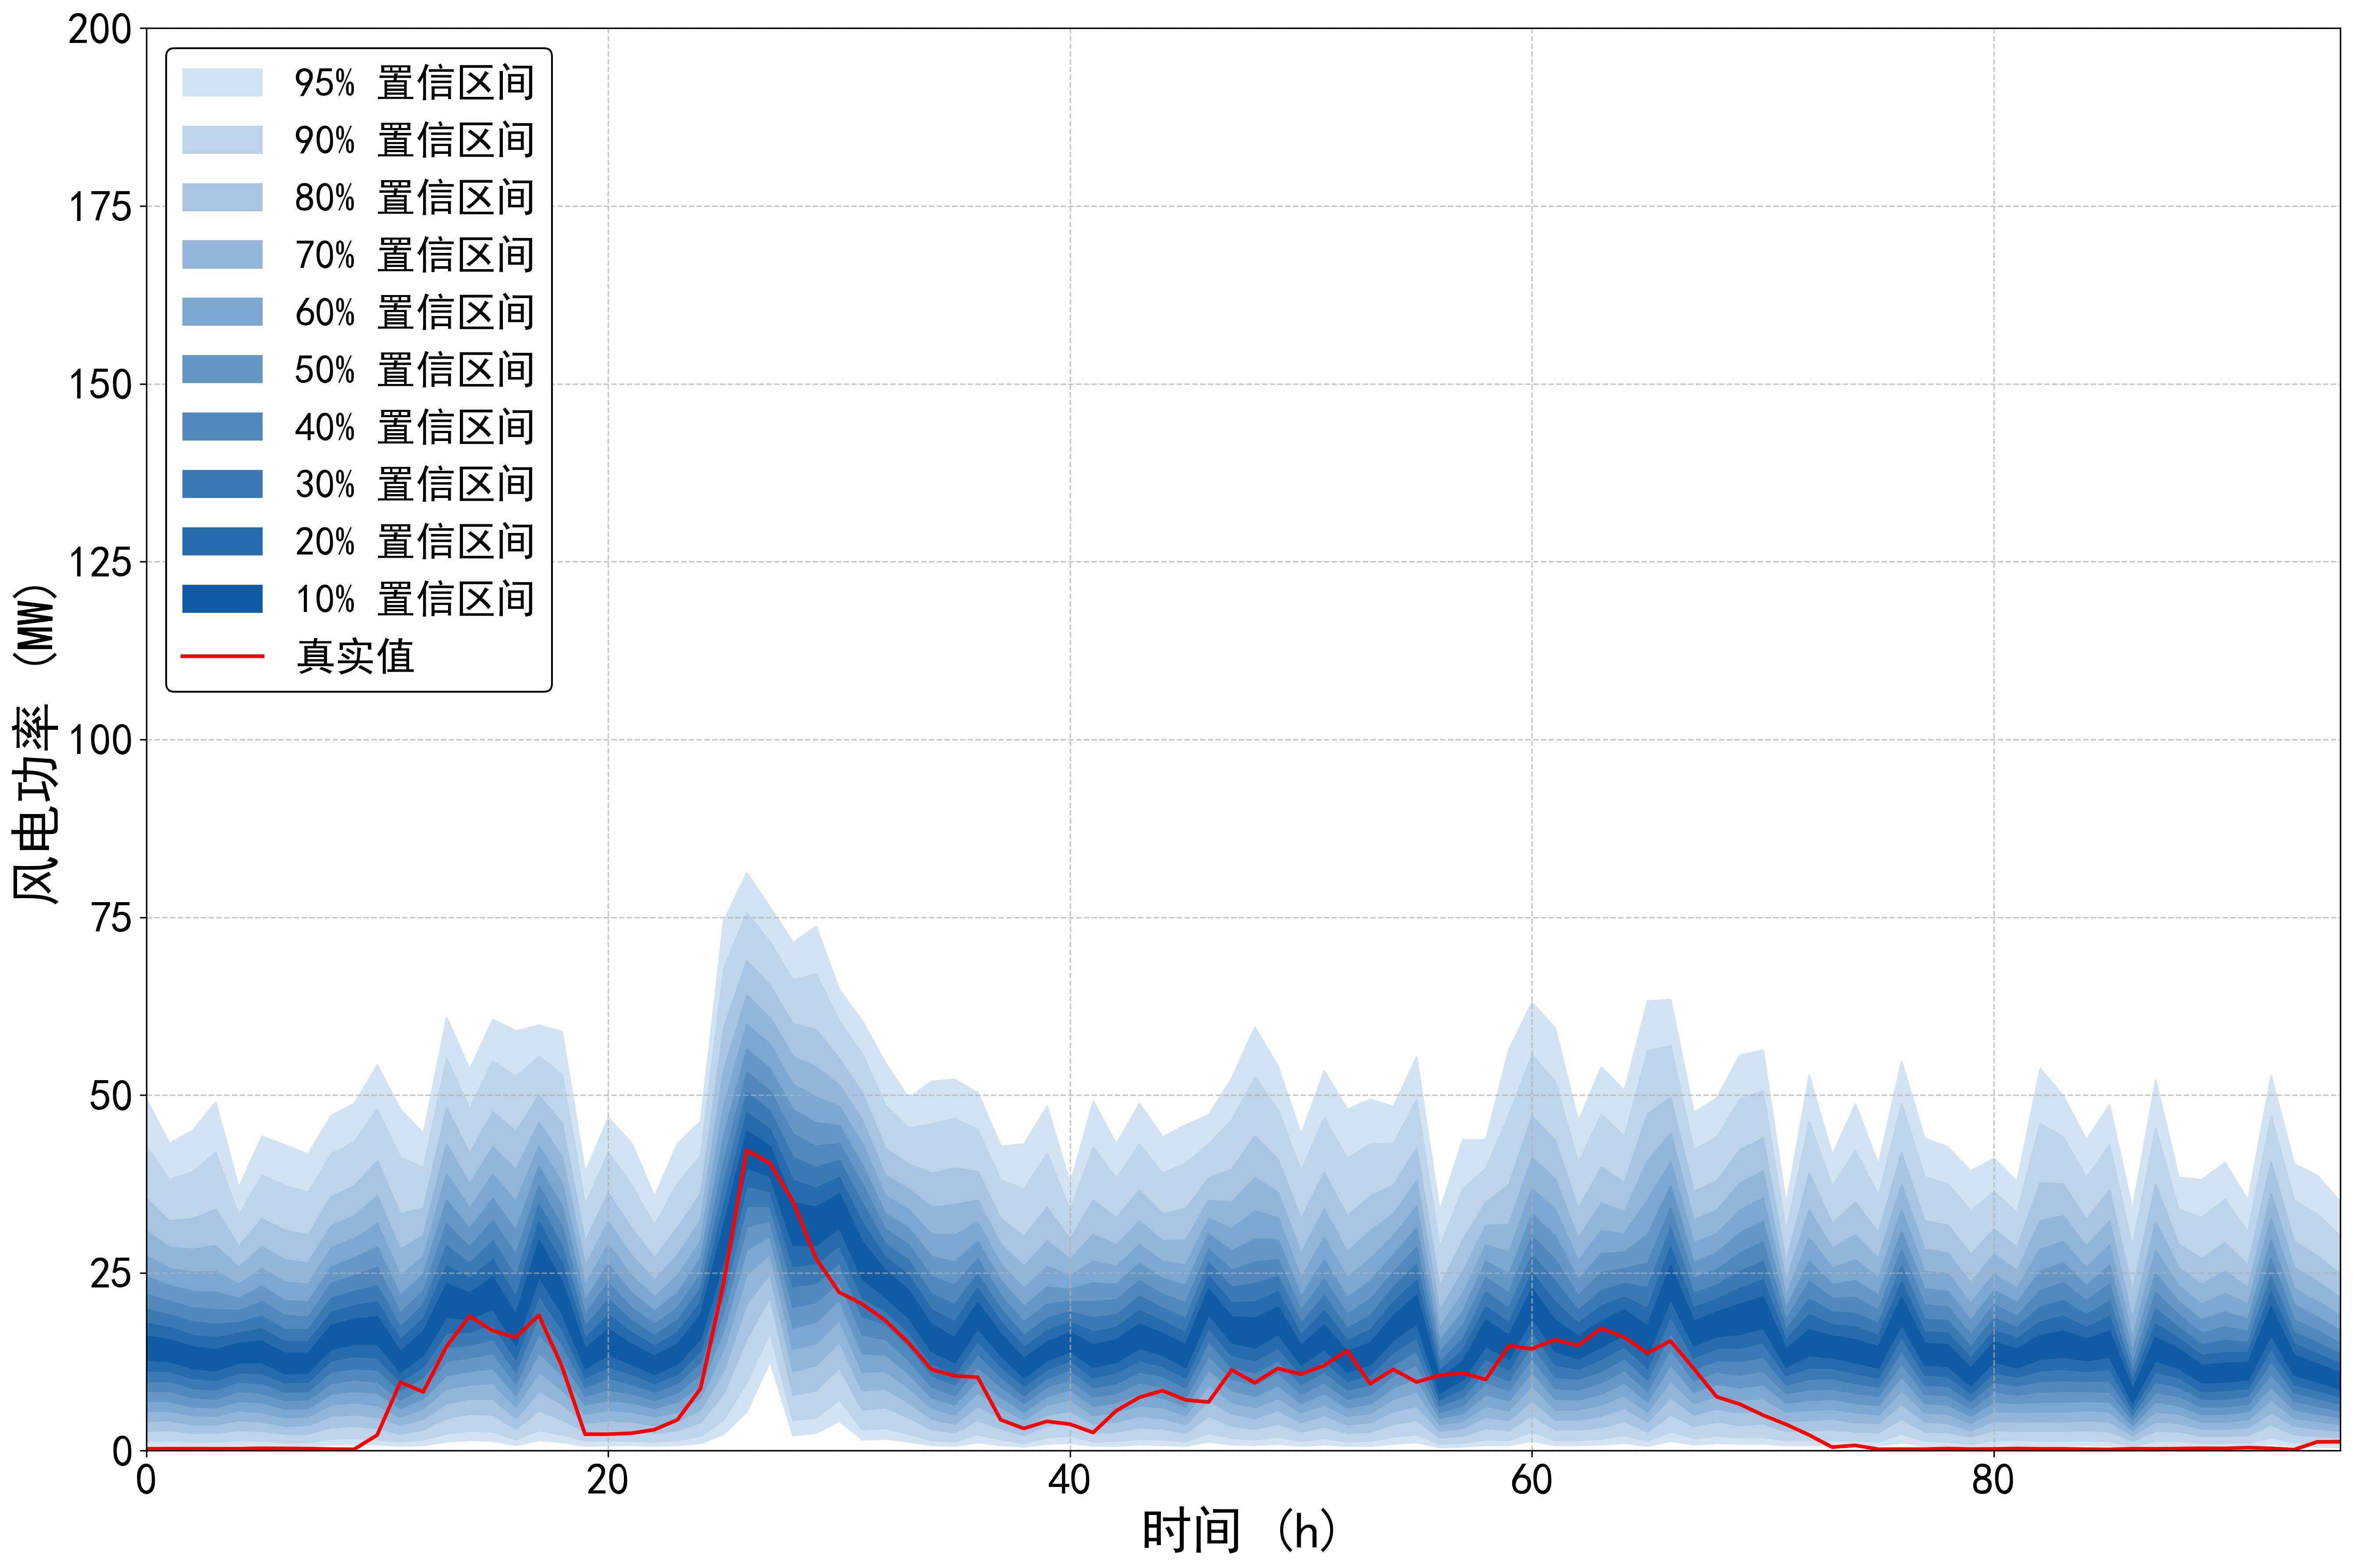

The data file committed next to this chart (first rows):
95%up, 95%down, 90%up, 90%down, 80%up, 80%down, 70%up, 70%down, 60%up, 60%down, 50%up, 50%down, 40%up, 40%down, 30%up, 30%down, 20%up, 20%down, 10%up, 10%down, true
49.42, 0.7004, 42.82, 1.401, 35.52, 2.801, 30.92, 4.202, 27.41, 5.603, 24.51, 7.004, 22.01, 8.404, 19.91, 9.805, 17.91, 11.31, 16.11, 12.81, 0.272
43.22, 0.8004, 38.12, 1.501, 32.32, 2.901, 28.61, 4.302, 25.61, 5.603, 23.21, 7.004, 21.01, 8.404, 19.11, 9.805, 17.31, 11.21, 15.61, 12.61, 0.292
45.02, 0.7004, 39.22, 1.301, 32.62, 2.501, 28.31, 3.702, 25.11, 5.003, 22.41, 6.203, 20.11, 7.504, 18.11, 8.804, 16.21, 10.21, 14.61, 11.61, 0.288
49.02, 0.7004, 41.92, 1.301, 33.92, 2.501, 28.81, 3.702, 25.21, 4.902, 22.31, 6.103, 19.81, 7.304, 17.81, 8.604, 15.91, 9.905, 14.21, 11.31, 0.274
37.02, 0.8004, 33.12, 1.501, 28.71, 2.901, 25.81, 4.302, 23.41, 5.703, 21.41, 7.004, 19.71, 8.404, 18.01, 9.705, 16.51, 11.01, 15.11, 12.41, 0.285
44.22, 0.7004, 38.72, 1.401, 32.62, 2.801, 28.71, 4.102, 25.61, 5.403, 23.11, 6.803, 20.91, 8.104, 18.91, 9.505, 17.11, 10.91, 15.41, 12.41, 0.342
43.02, 0.6003, 37.32, 1.201, 31.02, 2.401, 26.81, 3.502, 23.71, 4.702, 21.11, 5.903, 19.01, 7.104, 17.01, 8.304, 15.31, 9.605, 13.71, 10.91, 0.317
41.72, 0.6003, 36.32, 1.201, 30.32, 2.401, 26.41, 3.602, 23.41, 4.802, 20.91, 6.003, 18.81, 7.204, 17.01, 8.404, 15.31, 9.705, 13.71, 11.01, 0.289
47.12, 0.9005, 41.72, 1.701, 35.72, 3.302, 31.62, 4.902, 28.51, 6.503, 25.81, 8.004, 23.51, 9.505, 21.41, 11.11, 19.41, 12.71, 17.61, 14.31, 0.228
48.82, 0.9005, 43.42, 1.801, 37.22, 3.502, 33.02, 5.103, 29.81, 6.803, 27.11, 8.404, 24.61, 10.01, 22.41, 11.61, 20.41, 13.31, 18.51, 15.01, 0.193
54.23, 0.9005, 48.02, 1.601, 40.72, 3.202, 35.82, 4.802, 31.92, 6.403, 28.61, 8.104, 25.81, 9.705, 23.21, 11.41, 20.91, 13.11, 18.81, 15.01, 2.197
48.02, 0.7004, 41.22, 1.301, 33.32, 2.401, 28.31, 3.602, 24.61, 4.802, 21.81, 6.003, 19.41, 7.204, 17.41, 8.504, 15.61, 9.705, 13.91, 11.11, 9.625
44.62, 0.8004, 39.82, 1.601, 34.12, 3.002, 30.32, 4.502, 27.31, 6.003, 24.81, 7.404, 22.51, 8.904, 20.51, 10.41, 18.61, 11.91, 16.81, 13.51, 8.275
60.93, 1.301, 55.13, 2.401, 48.12, 4.602, 43.12, 6.703, 38.92, 8.704, 35.22, 10.61, 31.92, 12.61, 28.81, 14.61, 26.01, 16.61, 23.41, 18.81, 14.65
53.63, 1.501, 48.12, 2.801, 41.82, 5.203, 37.52, 7.304, 34.12, 9.305, 31.22, 11.21, 28.61, 13.11, 26.31, 14.91, 24.21, 16.71, 22.21, 18.51, 18.92
60.63, 1.401, 54.73, 2.701, 47.62, 5.103, 42.72, 7.304, 38.82, 9.505, 35.42, 11.61, 32.32, 13.71, 29.51, 15.71, 26.91, 17.81, 24.41, 20.01, 16.87
59.03, 0.8004, 52.63, 1.601, 44.92, 3.102, 39.52, 4.602, 35.02, 6.203, 31.02, 7.804, 27.61, 9.405, 24.41, 11.11, 21.61, 12.91, 19.11, 14.81, 15.92
59.83, 1.501, 55.43, 2.901, 49.92, 5.703, 46.12, 8.404, 42.82, 11.11, 39.92, 13.81, 37.22, 16.51, 34.62, 19.21, 32.12, 21.81, 29.51, 24.51, 19.05
58.93, 1.201, 52.93, 2.301, 46.02, 4.402, 41.32, 6.603, 37.62, 8.604, 34.42, 10.71, 31.52, 12.81, 28.81, 15.01, 26.31, 17.11, 23.81, 19.31, 11.86
39.12, 0.7004, 34.62, 1.401, 29.41, 2.701, 26.01, 3.902, 23.31, 5.203, 21.11, 6.503, 19.11, 7.704, 17.41, 9.005, 15.81, 10.31, 14.31, 11.61, 2.323
46.82, 0.8004, 41.92, 1.501, 36.22, 2.901, 32.22, 4.302, 29.01, 5.703, 26.21, 7.104, 23.61, 8.604, 21.31, 10.21, 19.11, 11.81, 17.11, 13.51, 2.332
43.32, 0.8004, 37.42, 1.401, 31.32, 2.801, 27.51, 4.102, 24.61, 5.503, 22.21, 6.803, 20.11, 8.104, 18.31, 9.405, 16.61, 10.81, 15.01, 12.21, 2.458
35.72, 0.7004, 31.72, 1.301, 27.11, 2.501, 24.01, 3.602, 21.61, 4.802, 19.61, 6.003, 17.81, 7.104, 16.21, 8.304, 14.71, 9.505, 13.31, 10.81, 2.959
43.22, 0.8004, 37.62, 1.501, 31.42, 2.901, 27.51, 4.202, 24.61, 5.503, 22.21, 6.903, 20.11, 8.204, 18.31, 9.505, 16.61, 10.81, 15.01, 12.21, 4.342
46.32, 1.101, 41.52, 2.101, 36.12, 4.002, 32.42, 5.803, 29.51, 7.504, 27.01, 9.205, 24.81, 10.81, 22.81, 12.51, 20.91, 14.11, 19.11, 15.81, 8.723
74.54, 2.401, 67.83, 4.402, 59.43, 8.104, 53.43, 11.31, 48.42, 14.31, 44.22, 17.01, 40.62, 19.51, 37.42, 22.01, 34.42, 24.41, 31.72, 26.81, 23.56
81.24, 5.503, 75.64, 9.605, 68.83, 15.81, 64.03, 20.71, 59.93, 24.81, 56.43, 28.31, 53.23, 31.52, 50.33, 34.42, 47.52, 37.22, 44.92, 39.82, 42.25
76.44, 12.61, 71.54, 16.71, 65.43, 21.61, 60.93, 24.91, 57.13, 27.71, 53.73, 30.12, 50.63, 32.32, 47.82, 34.42, 45.22, 36.52, 42.82, 38.62, 40.45
71.44, 2.201, 66.23, 4.302, 60.03, 7.904, 55.43, 11.21, 51.53, 14.31, 47.92, 17.31, 44.52, 20.21, 41.22, 23.11, 38.02, 26.01, 34.92, 28.91, 35.06
73.74, 2.501, 67.03, 4.702, 59.23, 8.504, 53.93, 12.01, 49.72, 15.11, 46.12, 18.11, 42.82, 20.91, 39.82, 23.61, 36.92, 26.31, 34.22, 28.91, 27.05
64.83, 4.202, 60.43, 7.204, 55.13, 11.71, 51.43, 15.31, 48.42, 18.41, 45.72, 21.21, 43.22, 23.81, 40.82, 26.41, 38.42, 28.91, 36.12, 31.42, 22.29
60.43, 1.601, 55.83, 3.002, 50.33, 5.803, 46.42, 8.504, 43.22, 11.11, 40.22, 13.71, 37.52, 16.31, 34.82, 18.91, 32.12, 21.51, 29.41, 24.21, 20.63
54.53, 1.701, 48.62, 3.202, 42.52, 6.103, 38.72, 8.704, 35.82, 11.21, 33.32, 13.51, 31.12, 15.71, 29.11, 17.81, 27.21, 19.71, 25.31, 21.61, 18.32
49.62, 1.301, 45.42, 2.401, 40.32, 4.702, 36.82, 6.803, 33.92, 8.904, 31.32, 10.91, 29.01, 12.81, 26.81, 14.81, 24.71, 16.71, 22.61, 18.71, 15.22
51.93, 0.8004, 45.92, 1.501, 39.02, 3.002, 34.22, 4.502, 30.42, 6.003, 27.31, 7.504, 24.51, 9.005, 22.01, 10.61, 19.81, 12.31, 17.71, 14.01, 11.44
52.23, 0.7004, 46.72, 1.301, 39.72, 2.601, 34.62, 3.802, 30.32, 5.103, 26.51, 6.503, 23.31, 7.804, 20.51, 9.305, 18.11, 10.81, 15.91, 12.41, 10.52
50.33, 1.201, 45.12, 2.301, 39.22, 4.302, 35.22, 6.303, 32.12, 8.204, 29.41, 10.01, 27.01, 11.81, 24.81, 13.61, 22.81, 15.41, 20.81, 17.21, 10.33
42.82, 0.8004, 38.02, 1.601, 32.62, 3.102, 29.01, 4.602, 26.21, 6.103, 23.91, 7.504, 21.81, 9.005, 19.91, 10.41, 18.11, 11.91, 16.41, 13.41, 4.345
43.12, 0.6003, 36.82, 1.101, 30.12, 2.201, 25.91, 3.302, 22.81, 4.402, 20.31, 5.503, 18.11, 6.703, 16.21, 7.804, 14.51, 9.105, 13.01, 10.31, 3.127
48.42, 1.001, 41.82, 1.901, 34.22, 3.602, 29.51, 5.103, 25.91, 6.503, 23.01, 7.704, 20.61, 9.005, 18.61, 10.21, 16.91, 11.41, 15.31, 12.71, 4.136
37.52, 1.101, 33.82, 2.101, 29.71, 4.002, 26.91, 5.603, 24.61, 7.204, 22.71, 8.604, 21.01, 10.01, 19.51, 11.41, 18.01, 12.71, 16.61, 14.01, 3.735
49.12, 0.7004, 42.62, 1.301, 35.22, 2.501, 30.42, 3.802, 26.61, 5.003, 23.61, 6.303, 21.01, 7.604, 18.71, 8.904, 16.71, 10.31, 14.91, 11.81, 2.553
43.12, 0.7004, 38.32, 1.401, 32.72, 2.701, 28.91, 4.102, 25.91, 5.403, 23.41, 6.803, 21.21, 8.104, 19.11, 9.505, 17.31, 11.01, 15.61, 12.51, 5.616
48.82, 0.9005, 43.12, 1.701, 36.62, 3.302, 32.32, 4.902, 29.01, 6.403, 26.31, 8.004, 23.91, 9.605, 21.71, 11.11, 19.71, 12.71, 17.81, 14.41, 7.497
44.12, 0.8004, 39.02, 1.601, 33.32, 3.102, 29.51, 4.602, 26.61, 6.103, 24.21, 7.504, 22.01, 9.005, 20.11, 10.51, 18.21, 11.91, 16.51, 13.51, 8.461
45.82, 0.7004, 40.42, 1.301, 34.02, 2.501, 29.61, 3.702, 26.11, 5.003, 23.31, 6.203, 20.81, 7.504, 18.61, 8.904, 16.61, 10.31, 14.91, 11.71, 7.145
47.22, 1.301, 43.12, 2.501, 38.32, 4.902, 35.22, 7.104, 32.62, 9.305, 30.42, 11.41, 28.31, 13.41, 26.41, 15.41, 24.51, 17.31, 22.71, 19.21, 6.841
52.43, 0.9005, 46.52, 1.801, 39.62, 3.502, 34.92, 5.203, 31.22, 6.803, 28.11, 8.504, 25.41, 10.11, 23.01, 11.71, 20.81, 13.41, 18.81, 15.21, 11.36
59.53, 0.8004, 52.53, 1.601, 44.22, 3.102, 38.42, 4.602, 33.72, 6.103, 29.81, 7.704, 26.51, 9.305, 23.51, 11.01, 20.91, 12.71, 18.61, 14.51, 9.554
54.03, 1.001, 47.92, 2.001, 40.92, 3.802, 36.32, 5.703, 32.72, 7.404, 29.61, 9.205, 26.91, 11.01, 24.51, 12.71, 22.31, 14.51, 20.21, 16.41, 11.57
44.42, 0.7004, 39.32, 1.401, 32.62, 2.701, 27.81, 4.002, 24.31, 5.403, 21.71, 6.703, 19.71, 8.004, 17.91, 9.405, 16.31, 10.71, 14.81, 12.11, 10.76
53.43, 0.9005, 46.82, 1.801, 39.12, 3.402, 33.92, 5.003, 30.02, 6.503, 26.81, 8.104, 24.11, 9.605, 21.81, 11.11, 19.71, 12.71, 17.71, 14.31, 11.97
48.02, 0.7004, 41.12, 1.301, 33.02, 2.501, 28.01, 3.702, 24.31, 4.902, 21.51, 6.103, 19.21, 7.304, 17.21, 8.604, 15.51, 9.805, 13.91, 11.11, 14.07
49.42, 0.7004, 43.12, 1.401, 35.82, 2.701, 30.92, 4.002, 27.01, 5.303, 23.91, 6.603, 21.31, 7.904, 19.01, 9.305, 17.01, 10.71, 15.21, 12.11, 9.417
48.42, 1.001, 43.22, 2.001, 37.32, 3.802, 33.32, 5.603, 30.22, 7.304, 27.51, 8.904, 25.11, 10.61, 23.01, 12.21, 20.91, 13.91, 19.01, 15.61, 11.44
55.33, 1.201, 49.32, 2.301, 42.52, 4.302, 37.92, 6.303, 34.32, 8.304, 31.32, 10.21, 28.61, 12.11, 26.21, 14.01, 23.91, 15.91, 21.81, 17.91, 9.657
33.72, 0.5003, 28.61, 1.001, 23.11, 1.901, 19.71, 2.801, 17.31, 3.702, 15.41, 4.602, 13.81, 5.403, 12.41, 6.303, 11.21, 7.204, 10.11, 8.204, 10.6
43.72, 0.6003, 36.82, 1.101, 29.61, 2.101, 25.21, 3.202, 22.11, 4.202, 19.61, 5.303, 17.61, 6.403, 15.71, 7.604, 14.11, 8.804, 12.61, 10.01, 10.94
43.72, 0.8004, 39.72, 1.601, 34.92, 3.202, 31.72, 4.802, 28.91, 6.303, 26.61, 7.904, 24.31, 9.605, 22.31, 11.21, 20.21, 12.91, 18.31, 14.71, 10.01
56.43, 0.8004, 47.22, 1.501, 37.42, 2.901, 31.82, 4.302, 27.91, 5.703, 24.81, 7.104, 22.21, 8.504, 20.01, 9.905, 18.01, 11.41, 16.21, 12.91, 14.73
... 36 more rows
